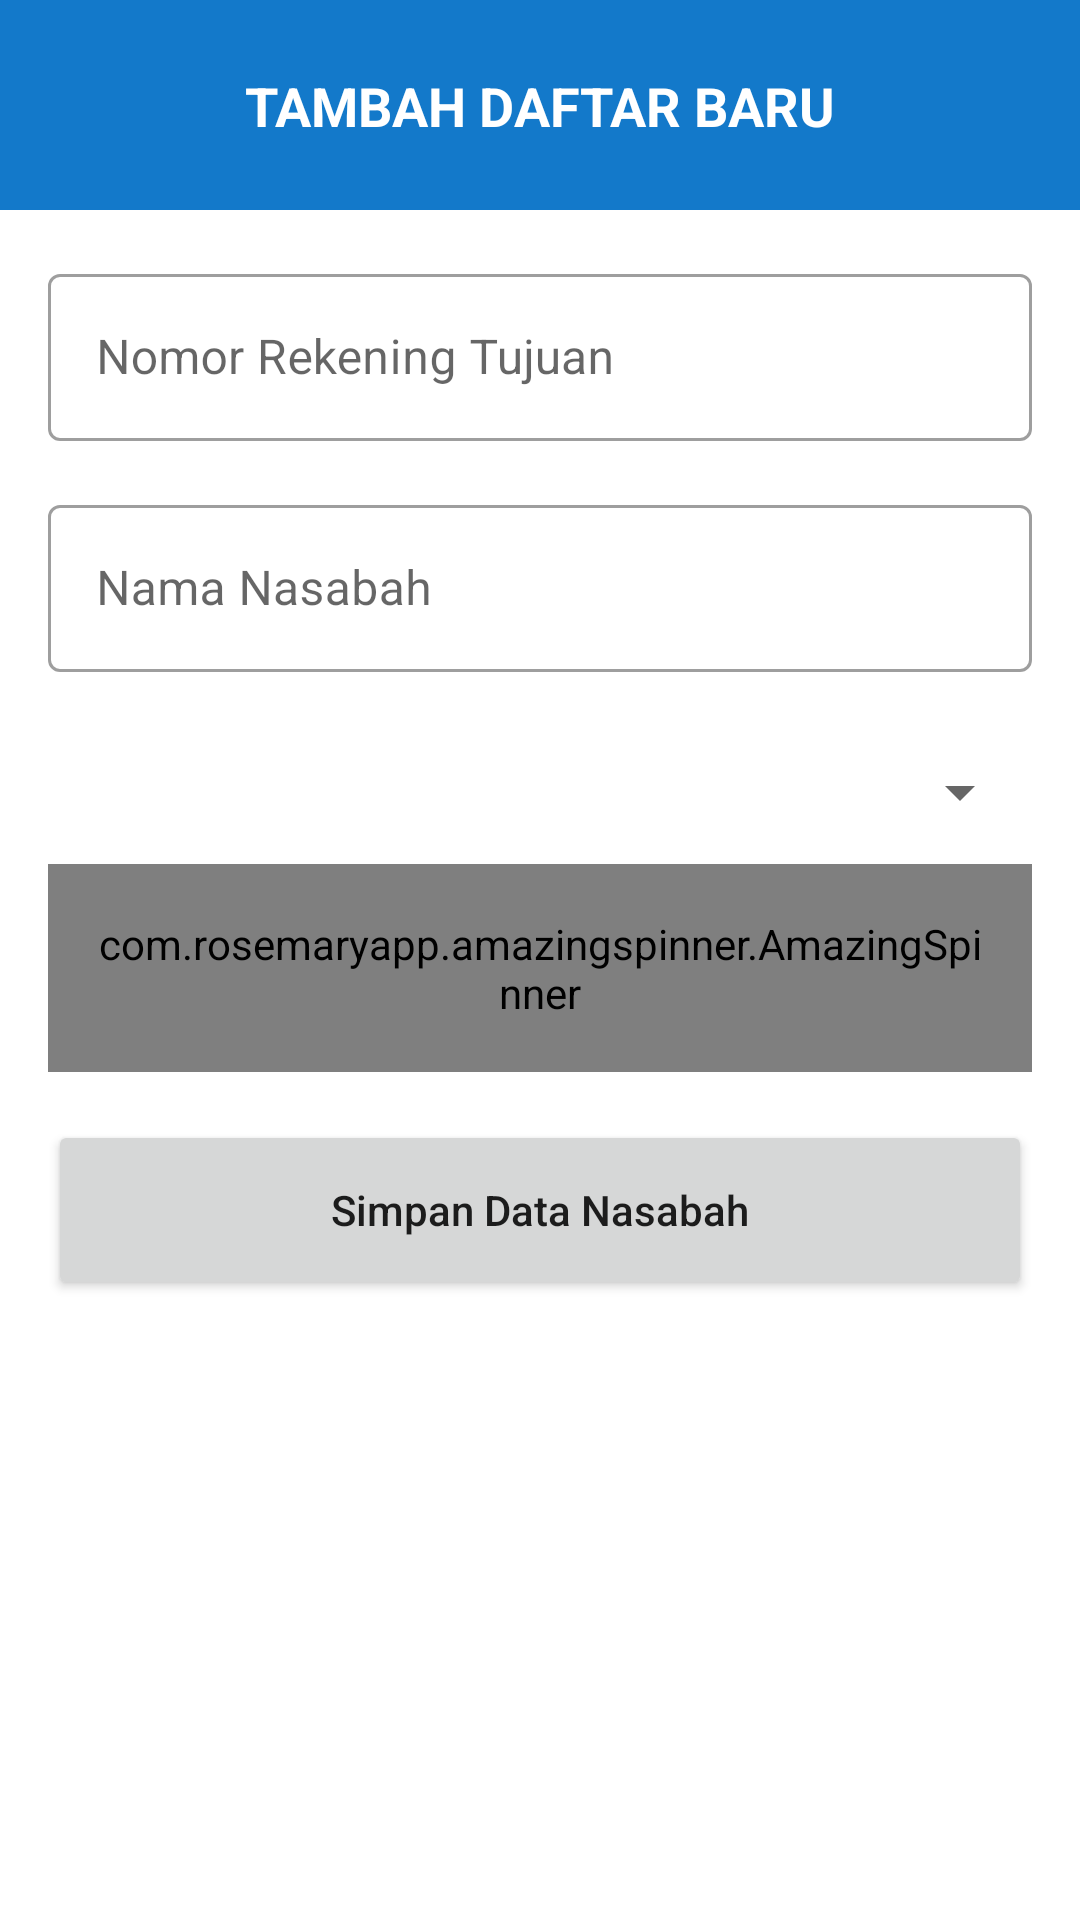

The Android layout XML behind this screen, and the referenced resources:
<!-- AndroidManifest.xml: application theme Theme.MFAREK -->
<!-- res/layout/activity_transfer_new_user.xml -->
<?xml version="1.0" encoding="utf-8"?>
<androidx.constraintlayout.widget.ConstraintLayout xmlns:android="http://schemas.android.com/apk/res/android"
    xmlns:app="http://schemas.android.com/apk/res-auto"
    xmlns:tools="http://schemas.android.com/tools"
    android:layout_width="match_parent"
    android:layout_height="match_parent"
    tools:context=".transfer.tambah_daftar_baru.TransferNewUserActivity">

    <View
        android:id="@+id/view2"
        android:layout_width="match_parent"
        android:layout_height="70dp"
        android:background="@color/background"
        app:layout_constraintEnd_toEndOf="parent"
        app:layout_constraintStart_toStartOf="parent"
        app:layout_constraintTop_toTopOf="parent" />


    <ImageView
        android:id="@+id/backButton"
        android:layout_width="30dp"
        android:layout_height="30dp"
        android:contentDescription="@string/image"
        android:layout_marginStart="16sp"
        android:src="@drawable/ic_baseline_arrow_back_24"
        app:layout_constraintBottom_toBottomOf="@+id/view2"
        app:layout_constraintStart_toStartOf="@+id/view2"
        app:layout_constraintTop_toTopOf="@+id/view2" />


    <TextView
        android:id="@+id/textView23"
        android:layout_width="wrap_content"
        android:layout_height="wrap_content"
        android:text="TAMBAH DAFTAR BARU"
        android:textColor="@color/white"
        android:textSize="18sp"
        android:textStyle="bold"
        app:layout_constraintBottom_toBottomOf="@+id/view2"
        app:layout_constraintEnd_toEndOf="parent"
        app:layout_constraintStart_toStartOf="parent"
        app:layout_constraintTop_toTopOf="parent" />


    <LinearLayout
        android:layout_width="match_parent"
        android:layout_height="wrap_content"
        android:orientation="vertical"
        android:layout_marginStart="16sp"
        android:layout_marginEnd="16sp"
        android:layout_marginTop="16sp"
        app:layout_constraintEnd_toEndOf="parent"
        app:layout_constraintStart_toStartOf="parent"
        app:layout_constraintTop_toBottomOf="@+id/view2">

        <com.google.android.material.textfield.TextInputLayout
            style="@style/Widget.MaterialComponents.TextInputLayout.OutlinedBox"
            android:layout_width="match_parent"
            android:layout_height="wrap_content">

            <com.google.android.material.textfield.TextInputEditText
                android:id="@+id/rekeningTujuan"
                android:layout_width="match_parent"
                android:layout_height="wrap_content"
                android:inputType="number"
                android:hint="Nomor Rekening Tujuan" />

        </com.google.android.material.textfield.TextInputLayout>

        <com.google.android.material.textfield.TextInputLayout
            style="@style/Widget.MaterialComponents.TextInputLayout.OutlinedBox"
            android:layout_width="match_parent"
            android:layout_marginTop="16sp"
            android:layout_height="wrap_content">

            <com.google.android.material.textfield.TextInputEditText
                android:id="@+id/name"
                android:layout_width="match_parent"
                android:layout_height="wrap_content"
                android:inputType="textCapWords"
                android:hint="Nama Nasabah" />

        </com.google.android.material.textfield.TextInputLayout>

        <com.google.android.material.textfield.TextInputLayout
            style="@style/Widget.MaterialComponents.TextInputLayout.OutlinedBox.ExposedDropdownMenu"
            android:layout_width="match_parent"
            android:layout_marginTop="16sp"
            android:layout_height="wrap_content">

            <com.rosemaryapp.amazingspinner.AmazingSpinner
                android:id="@+id/bank"
                style="@style/Widget.MaterialComponents.AutoCompleteTextView.OutlinedBox"
                android:layout_width="match_parent"
                android:layout_height="wrap_content"
                android:hint="Pilih Daftar Bank"/>

        </com.google.android.material.textfield.TextInputLayout>

        <ProgressBar
            android:layout_width="wrap_content"
            android:layout_height="wrap_content"
            android:id="@+id/progressBar"
            android:visibility="gone"
            android:layout_gravity="center" />


        <Button
            android:layout_width="match_parent"
            android:layout_height="60dp"
            android:id="@+id/saveBtn"
            android:textAllCaps="false"
            android:layout_marginTop="16sp"
            android:text="Simpan Data Nasabah" />

    </LinearLayout>

</androidx.constraintlayout.widget.ConstraintLayout>
<!-- resources referenced by this layout -->
<resources>
  <color name="background">#1379CA</color>
  <color name="white">#FFFFFFFF</color>
  <string name="image">image</string>
  <style name="Theme.MFAREK" parent="Theme.MaterialComponents.Light.NoActionBar">
          
          <item name="colorPrimary">@color/background</item>
          <item name="colorPrimaryVariant">@color/background</item>
          <item name="colorOnPrimary">@color/white</item>
          
          <item name="colorSecondary">@color/teal_700</item>
          <item name="colorSecondaryVariant">@color/teal_700</item>
          <item name="colorOnSecondary">@color/black</item>
          
          <item name="android:statusBarColor" tools:targetApi="l">?attr/colorPrimaryVariant</item>
          
      </style>
  <color name="teal_700">#FF018786</color>
  <color name="black">#FF000000</color>
</resources>
